Dataset: Rock-Paper-Scissors-6 (GitHub, jusanchez6/Embedded-Machine-Learning). Classes: paper, rock, scissors.

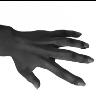
Label: paper

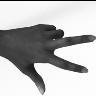
Label: scissors

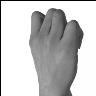
Label: rock

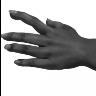
Label: paper

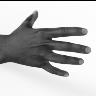
Label: paper

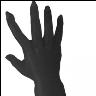
Label: paper
